Photos from the image-classification dataset "dataset" in the GitHub repository neuroben/mi-hulladekfelismero. Its 4 classes are: glass, metal, paper, plastic.

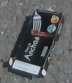
Label: paper

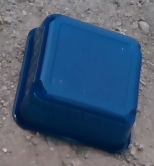
Label: plastic

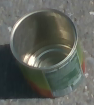
Label: metal

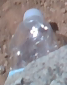
Label: plastic

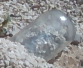
Label: glass

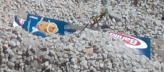
Label: paper
